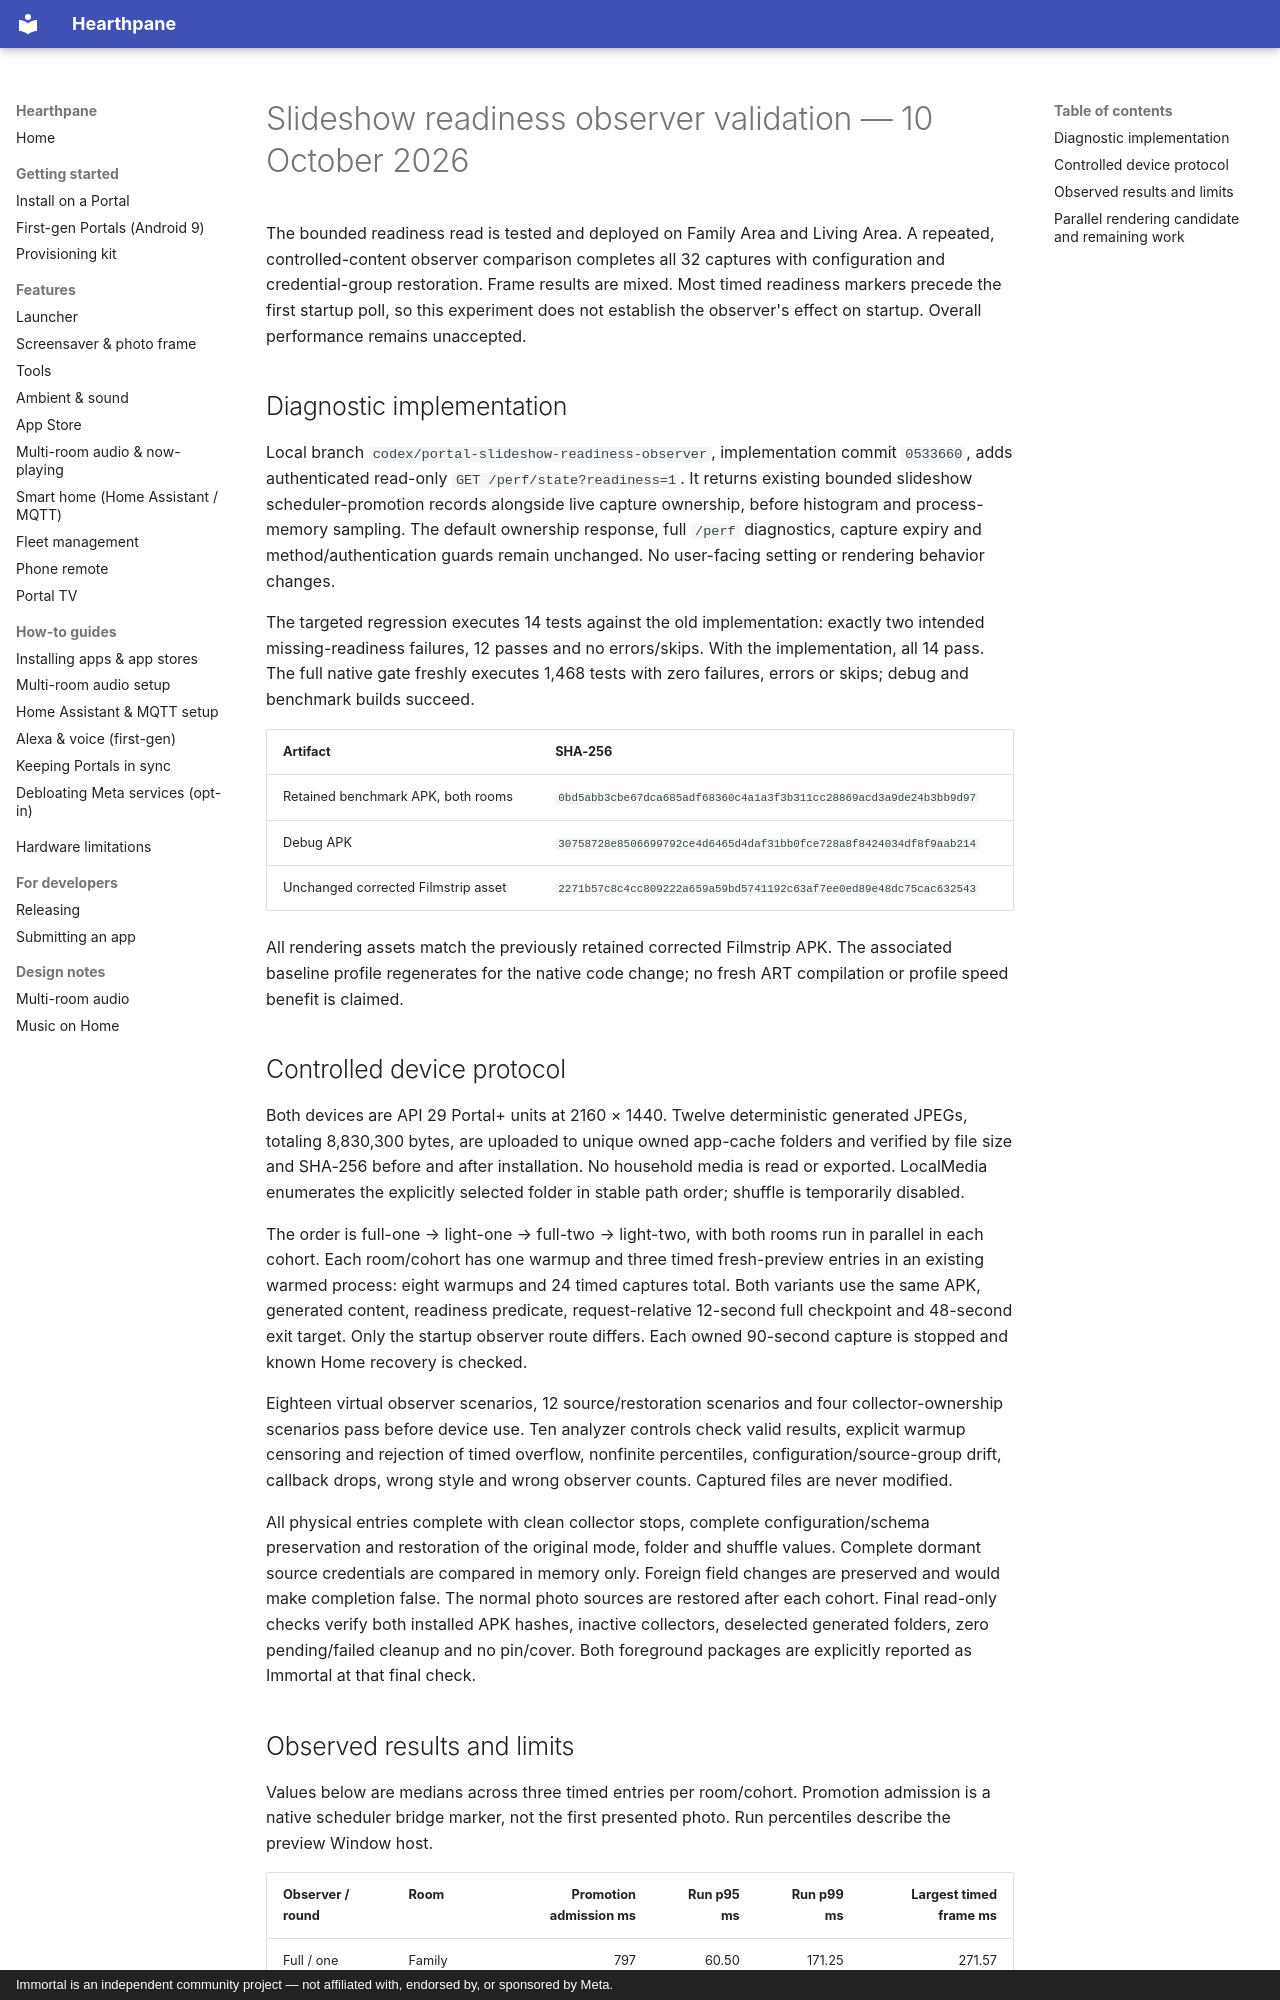

repository: rlchandani/portal-prime · page: design/portal-slideshow-observer-validation/index.html · generator: mkdocs · copyright: Immortal is an independent community project — not affiliated with, endorsed by, or sponsored by Meta.

# Slideshow readiness observer validation — 10 October 2026

The bounded readiness read is tested and deployed on Family Area and Living Area. A repeated, controlled-content observer comparison completes all 32 captures with configuration and credential-group restoration. Frame results are mixed. Most timed readiness markers precede the first startup poll, so this experiment does not establish the observer's effect on startup. Overall performance remains unaccepted.

## Diagnostic implementation

Local branch `codex/portal-slideshow-readiness-observer`, implementation commit `0533660`, adds authenticated read-only `GET /perf/state?readiness=1`. It returns existing bounded slideshow scheduler-promotion records alongside live capture ownership, before histogram and process-memory sampling. The default ownership response, full `/perf` diagnostics, capture expiry and method/authentication guards remain unchanged. No user-facing setting or rendering behavior changes.

The targeted regression executes 14 tests against the old implementation: exactly two intended missing-readiness failures, 12 passes and no errors/skips. With the implementation, all 14 pass. The full native gate freshly executes 1,468 tests with zero failures, errors or skips; debug and benchmark builds succeed.

| Artifact | SHA-256 |
| --- | --- |
| Retained benchmark APK, both rooms | `0bd5abb3cbe67dca685adf68360c4a1a3f3b311cc28869acd3a9de24b3bb9d97` |
| Debug APK | `30758728e8506699792ce4d6465d4daf31bb0fce728a8f8424034df8f9aab214` |
| Unchanged corrected Filmstrip asset | `2271b57c8c4cc809222a659a59bd5741192c63af7ee0ed89e48dc75cac632543` |

All rendering assets match the previously retained corrected Filmstrip APK. The associated baseline profile regenerates for the native code change; no fresh ART compilation or profile speed benefit is claimed.

## Controlled device protocol

Both devices are API 29 Portal+ units at 2160 × 1440. Twelve deterministic generated JPEGs, totaling 8,830,300 bytes, are uploaded to unique owned app-cache folders and verified by file size and SHA-256 before and after installation. No household media is read or exported. LocalMedia enumerates the explicitly selected folder in stable path order; shuffle is temporarily disabled.

The order is full-one → light-one → full-two → light-two, with both rooms run in parallel in each cohort. Each room/cohort has one warmup and three timed fresh-preview entries in an existing warmed process: eight warmups and 24 timed captures total. Both variants use the same APK, generated content, readiness predicate, request-relative 12-second full checkpoint and 48-second exit target. Only the startup observer route differs. Each owned 90-second capture is stopped and known Home recovery is checked.

Eighteen virtual observer scenarios, 12 source/restoration scenarios and four collector-ownership scenarios pass before device use. Ten analyzer controls check valid results, explicit warmup censoring and rejection of timed overflow, nonfinite percentiles, configuration/source-group drift, callback drops, wrong style and wrong observer counts. Captured files are never modified.

All physical entries complete with clean collector stops, complete configuration/schema preservation and restoration of the original mode, folder and shuffle values. Complete dormant source credentials are compared in memory only. Foreign field changes are preserved and would make completion false. The normal photo sources are restored after each cohort. Final read-only checks verify both installed APK hashes, inactive collectors, deselected generated folders, zero pending/failed cleanup and no pin/cover. Both foreground packages are explicitly reported as Immortal at that final check.
